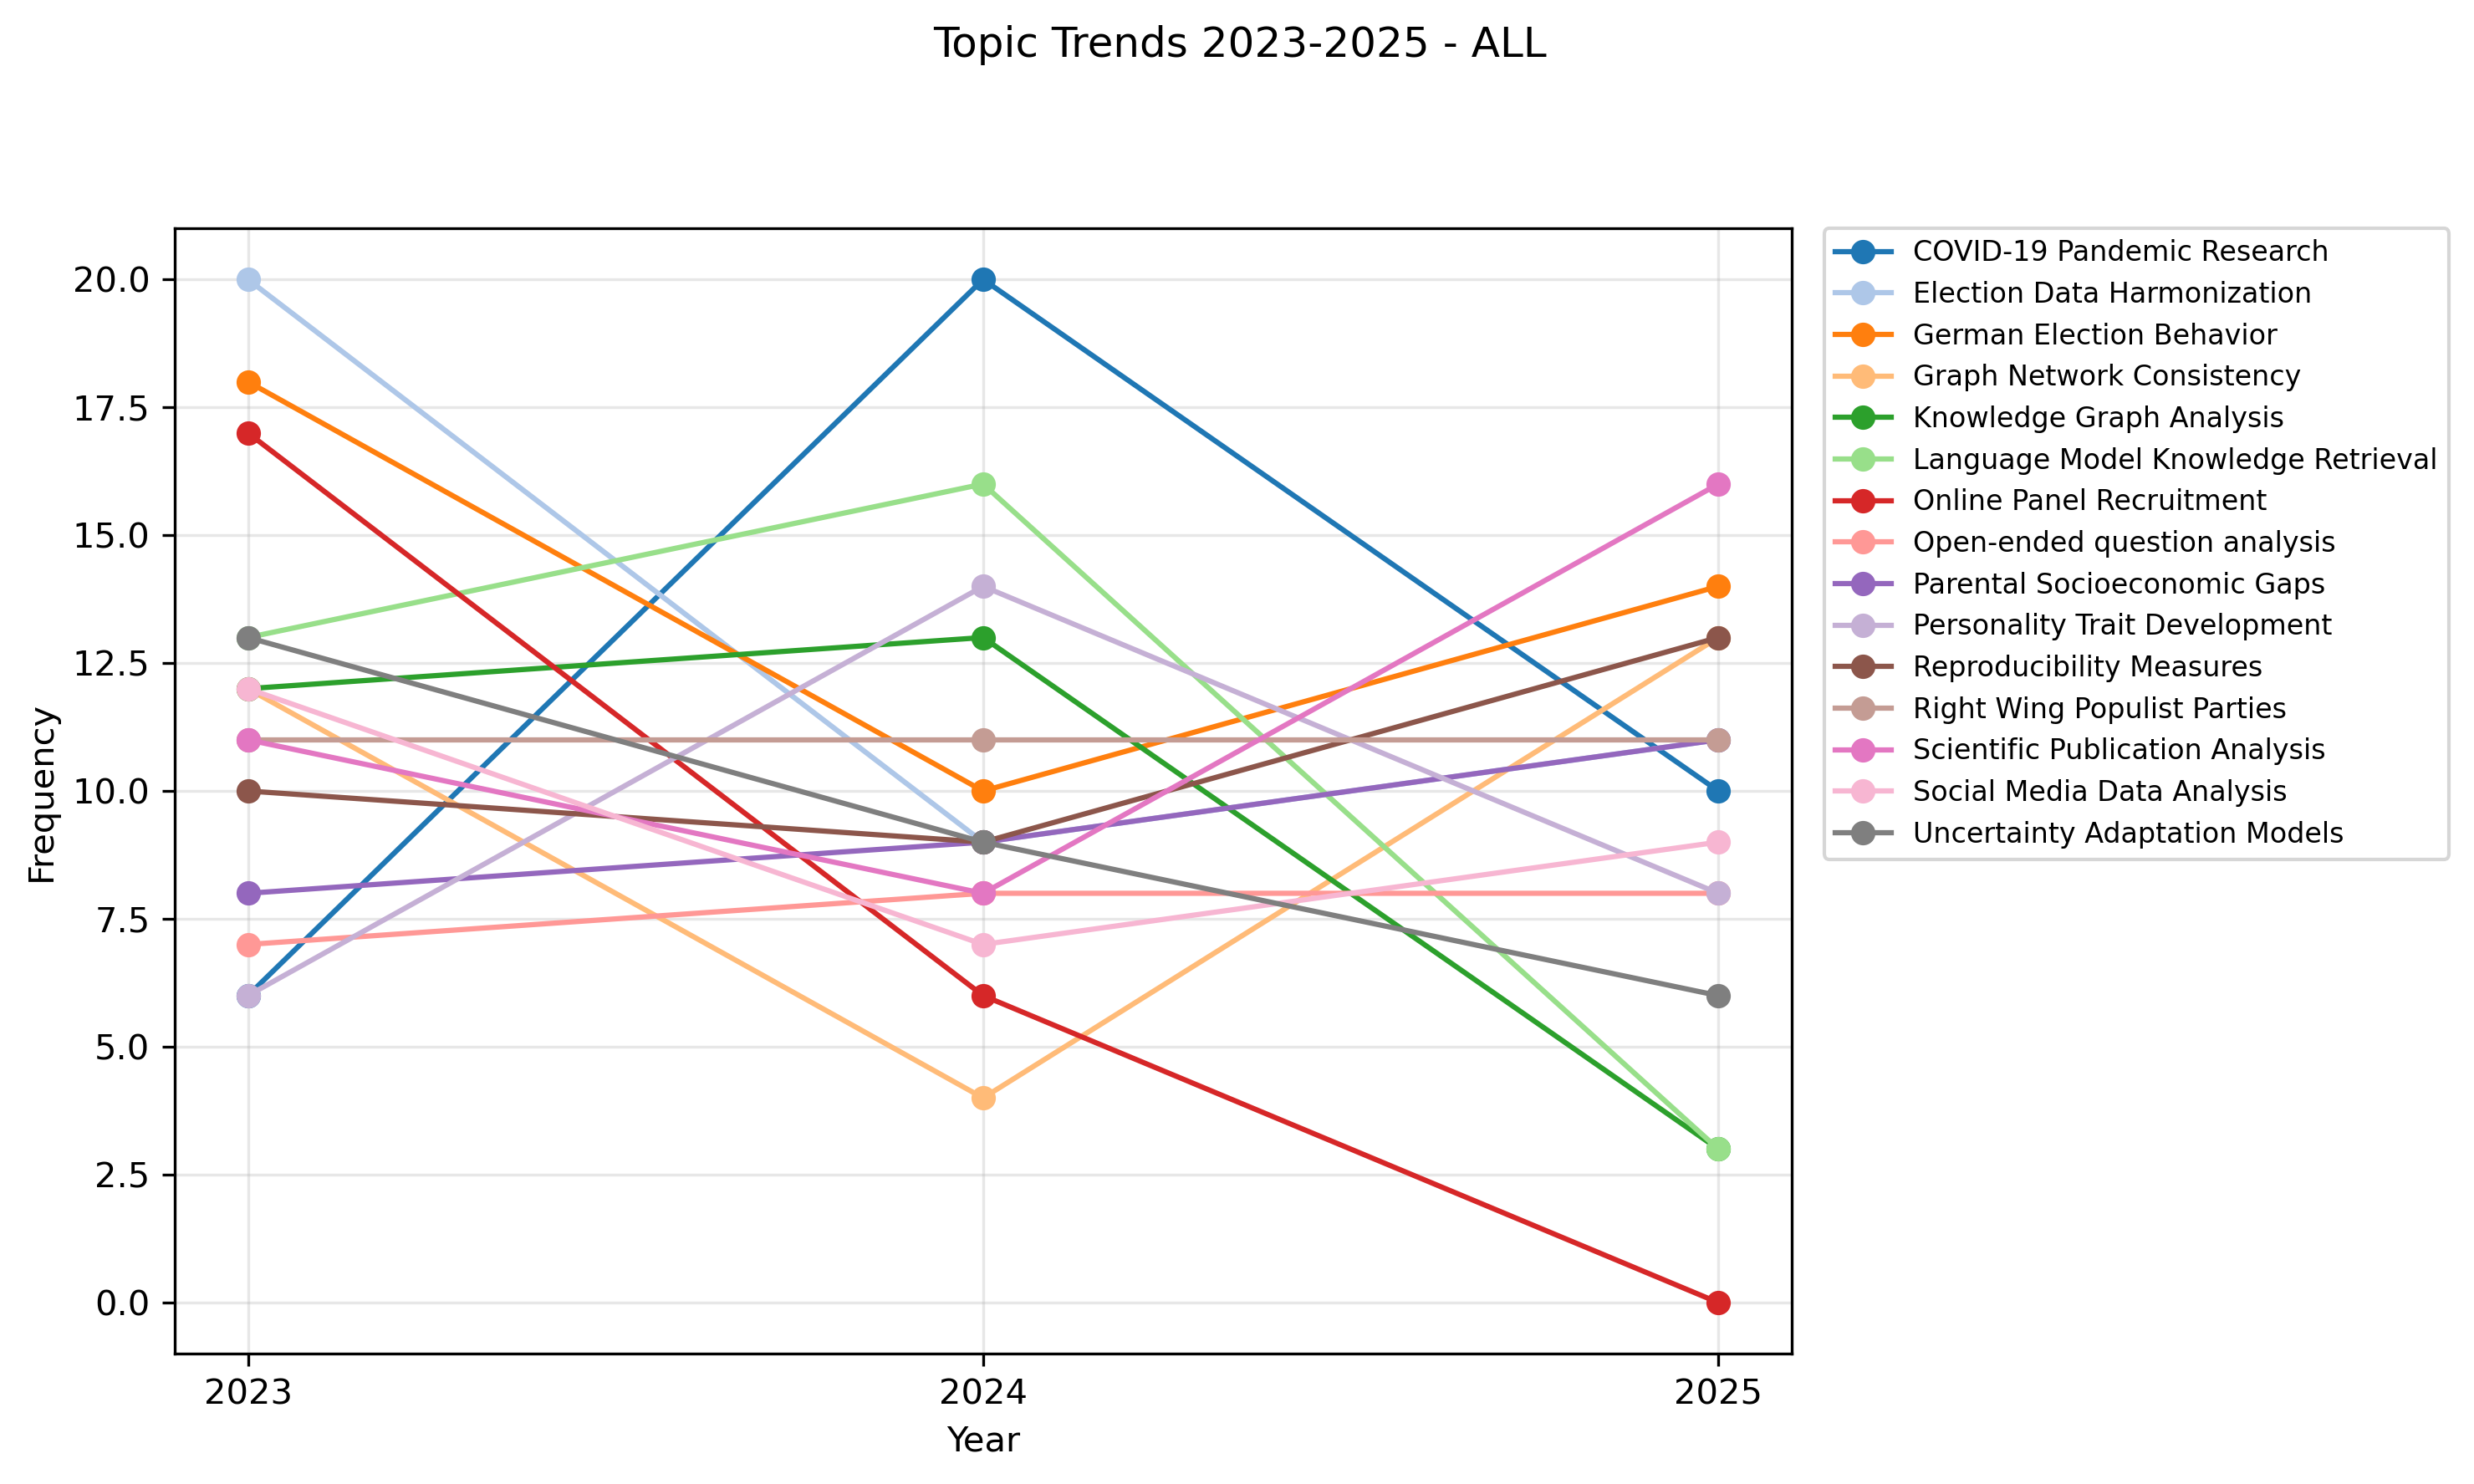

The file beside this chart, header and first rows:
Year, AI-Driven Uncertainty Analysis, Cognitive Label Loss Coding, Covid Trust Cohort Dynamics, European Party Dimensionality, Facebook Social Inclusion Metrics, German Election Candidate Attitudes, Graph Family Consistency, Knowledge Graph Argumentation Pipeline, Knowledge Graph Extraction Performance, Open Science Package Training, Parental Socioeconomic Disparities, Personality Vocational Matching Outcomes, Populist Right Wing Voting Behavior, Probability Sampling Methods, Social Media Publication Uncertainty
2023, 13, 7, 6, 20, 12, 18, 12, 12, 13, 10, 8, 6, 11, 17, 11
2024, 9, 8, 20, 9, 7, 10, 4, 13, 16, 9, 9, 14, 11, 6, 8
2025, 6, 8, 10, 11, 9, 14, 13, 3, 3, 13, 11, 8, 11, 0, 16
